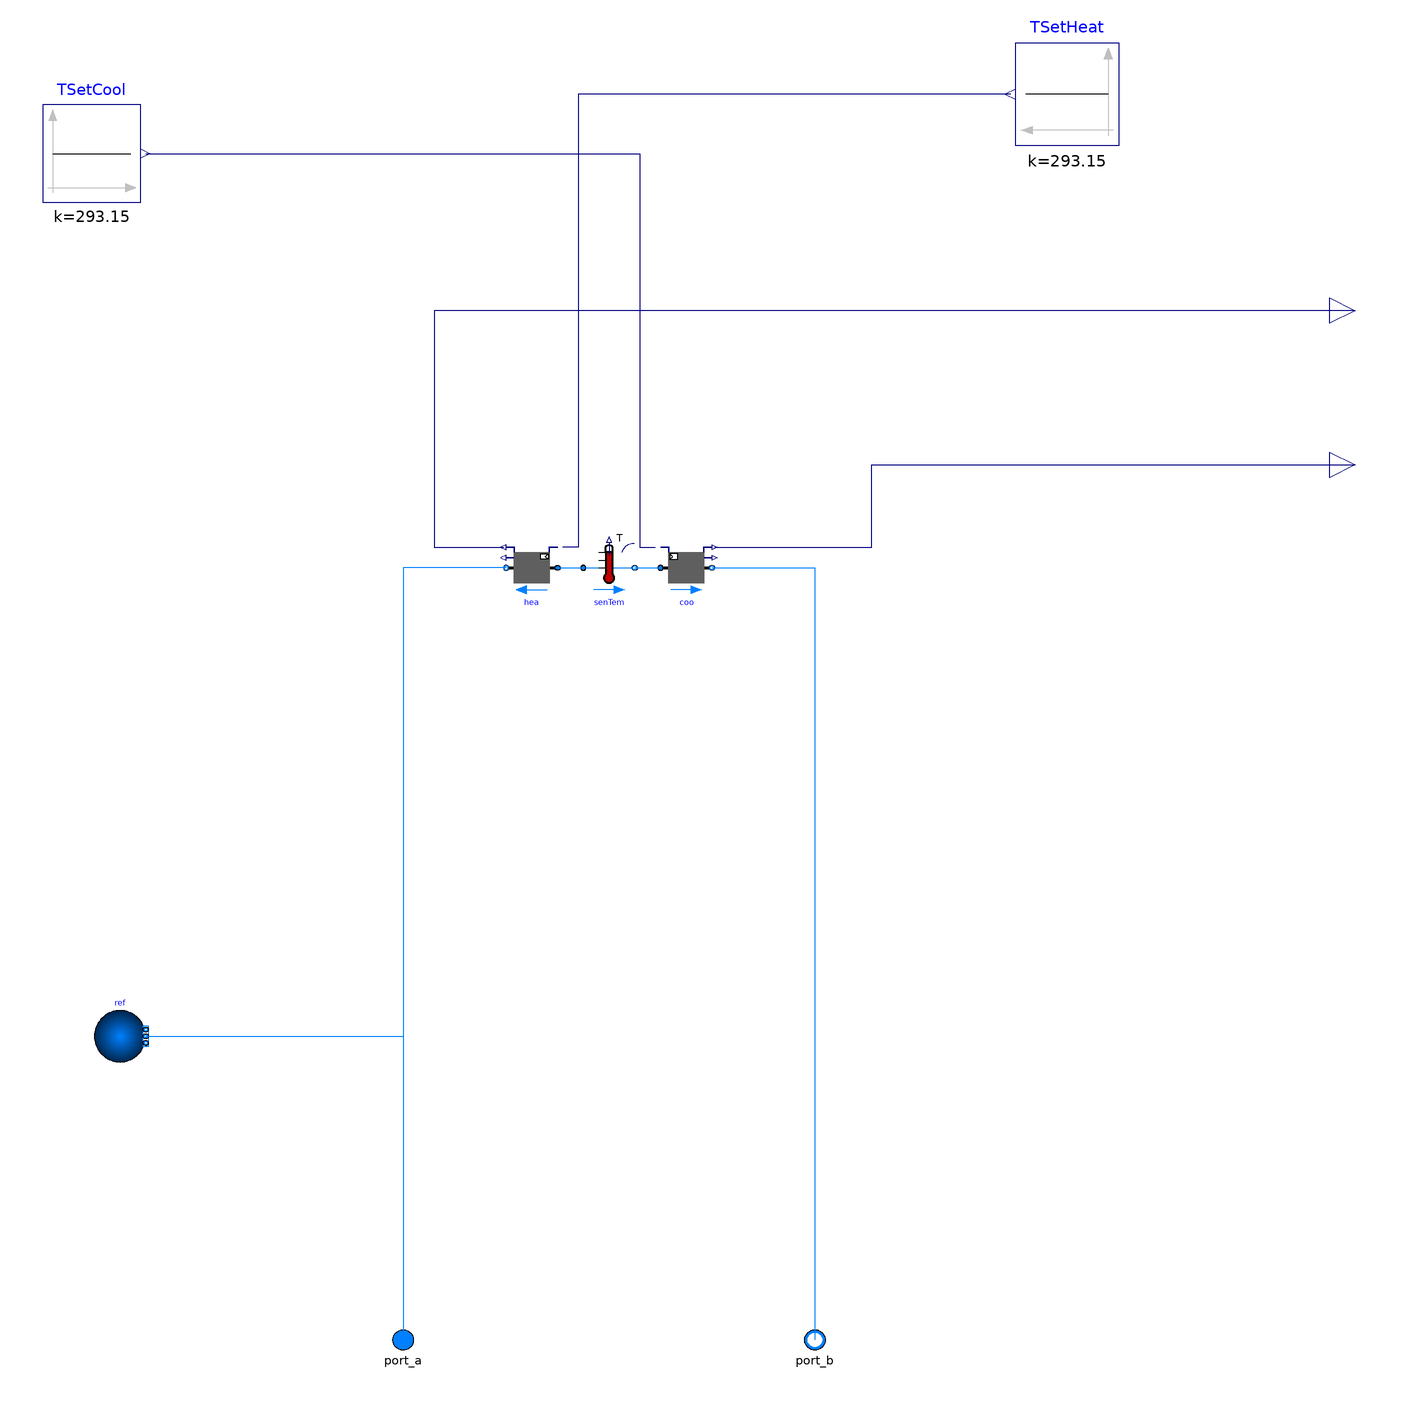

The Modelica model whose source follows is shown above as a component diagram (icons at their Placement, wires along their Line points).

model Ideal_T_JVR
  "Ideal heating and cooling plant with leaving temperature as set point"
  extends Topology_Analysis_5GDHC.DES.PartialTwoPortInterface_JVR(
    final m_flow(start=0),
    final allowFlowReversal = true,
    final dp(start=0));

  parameter Boolean connected = true;

  parameter Modelica.SIunits.Pressure dp_nominal(displayUnit="Pa")=30000
    "Pressure difference at nominal flow rate"
    annotation(Dialog(group="Design parameter"));

  parameter Boolean linearizeFlowResistance=false
    "= true, use linear relation between m_flow and dp for any flow rate"
    annotation(Dialog(tab="Advanced"));

  Modelica.Blocks.Interfaces.RealOutput Q_H_flow(unit="W")
    "Heat input into fluid"
    annotation (Placement(transformation(extent={{280,90},{300,110}})));

  Modelica.Blocks.Interfaces.RealOutput Q_C_flow(unit="W")
    "Heat extracted from fluid"
    annotation (Placement(transformation(extent={{280,30},{300,50}})));
protected
  final parameter Medium.ThermodynamicState sta_default = Medium.setState_pTX(
    T=Medium.T_default,
    p=Medium.p_default,
    X=Medium.X_default[1:Medium.nXi]) "Medium state at default properties";
  final parameter Modelica.SIunits.SpecificHeatCapacity cp_default=
    Medium.specificHeatCapacityCp(sta_default)
    "Specific heat capacity of the fluid";

  Buildings.Fluid.HeatExchangers.PrescribedOutlet coo(
    redeclare package Medium = Medium,
    allowFlowReversal=allowFlowReversal,
    m_flow_nominal=m_flow_nominal,
    show_T=true,
    QMax_flow=0,
    dp_nominal=0,
    energyDynamics=Modelica.Fluid.Types.Dynamics.FixedInitial,
    tau=60,
    use_X_wSet=false)
            "Cooling supply"
    annotation (Placement(transformation(extent={{20,-10},{40,10}})));

  Buildings.Fluid.HeatExchangers.PrescribedOutlet hea(
    redeclare package Medium = Medium,
    allowFlowReversal=allowFlowReversal,
    m_flow_nominal=m_flow_nominal,
    from_dp=false,
    show_T=true,
    QMin_flow=0,
    dp_nominal=dp_nominal,
    linearizeFlowResistance=linearizeFlowResistance,
    energyDynamics=Modelica.Fluid.Types.Dynamics.FixedInitial,
    tau=60,
    use_X_wSet=false)
            "Heat supply"
    annotation (Placement(transformation(extent={{-20,-10},{-40,10}})));

public
  Buildings.Fluid.Sensors.TemperatureTwoPort senTem(
    redeclare package Medium = Medium,
    m_flow_nominal=m_flow_nominal,
    tau=0) "Temperature sensor"
    annotation (Placement(transformation(extent={{-10,-10},{10,10}})));
public
  Modelica.Blocks.Sources.Constant TSetHeat(k=273.15 + 20)
    annotation (Placement(transformation(extent={{198,164},{158,204}})));
  Modelica.Blocks.Sources.Constant TSetCool(k=273.15 + 20)
    annotation (Placement(transformation(extent={{-220,142},{-182,180}})));
public
  Buildings.Fluid.Sources.FixedBoundary ref(
    redeclare package Medium = Medium,
    use_T=false,
    nPorts=1) annotation (Placement(transformation(extent={{-10,-10},{10,10}},
          origin={-190,-182})));
equation
  connect(Q_H_flow, hea.Q_flow) annotation (Line(points={{290,100},{-68,100},{-68,
          8},{-41,8}}, color={0,0,127}));
  connect(coo.Q_flow, Q_C_flow) annotation (Line(points={{41,8},{102,8},{102,40},
          {290,40}}, color={0,0,127}));
  connect(TSetHeat.y, hea.TSet) annotation (Line(points={{156,184},{-12,184},{
          -12,8},{-18,8}},   color={0,0,127}));
  connect(TSetCool.y, coo.TSet) annotation (Line(points={{-180.1,161},{12,161},
          {12,8},{18,8}}, color={0,0,127}));
  connect(ref.ports[1], port_a) annotation (Line(points={{-180,-182},{-80,-182},
          {-80,-300}}, color={0,127,255}));
  connect(hea.port_b, port_a)
    annotation (Line(points={{-40,0},{-80,0},{-80,-300}}, color={0,127,255}));
  connect(hea.port_a, senTem.port_a)
    annotation (Line(points={{-20,0},{-10,0}}, color={0,127,255}));
  connect(senTem.port_b, coo.port_a)
    annotation (Line(points={{10,0},{20,0}}, color={0,127,255}));
  connect(coo.port_b, port_b)
    annotation (Line(points={{40,0},{80,0},{80,-300}}, color={0,127,255}));
  annotation (
    Diagram(coordinateSystem(extent={{-280,-300},{280,300}})),
    Icon(coordinateSystem(extent={{-280,-300},{280,300}}),graphics={
        Rectangle(
        extent={{-280,-302},{280,300}},
        lineColor={0,0,127},
        fillColor={255,255,255},
        fillPattern=FillPattern.Solid),
        Rectangle(
          extent={{-72,70},{70,-70}},
          lineColor={0,0,255},
          pattern=LinePattern.None,
          fillColor={95,95,95},
          fillPattern=FillPattern.Solid),
        Rectangle(
          extent={{-103,6},{98,-4}},
          lineColor={0,0,255},
          pattern=LinePattern.None,
          fillColor={0,0,255},
          fillPattern=FillPattern.Solid),
        Rectangle(
          extent={{-2,-4},{98,6}},
          lineColor={0,0,255},
          pattern=LinePattern.None,
          fillColor={255,0,0},
          fillPattern=FillPattern.Solid)}),
    Documentation(info="<html>
<p>
Model of an ideal heating and cooling plant that takes as a parameter the set point
for the leaving fluid temperature.
</p>
</html>", revisions="<html>
<ul>
<li>
January 4, 2016, by Michael Wetter:<br/>
Set energy balance of heater and cooler to be dynamic and added
a temperature sensor.
This is due to a potential bug in Dymola 2016, Dassault SR00312338.
</li>
<li>
December 23, 2015, by Michael Wetter:<br/>
First implementation.
</li>
</ul>
</html>"));
end Ideal_T_JVR;